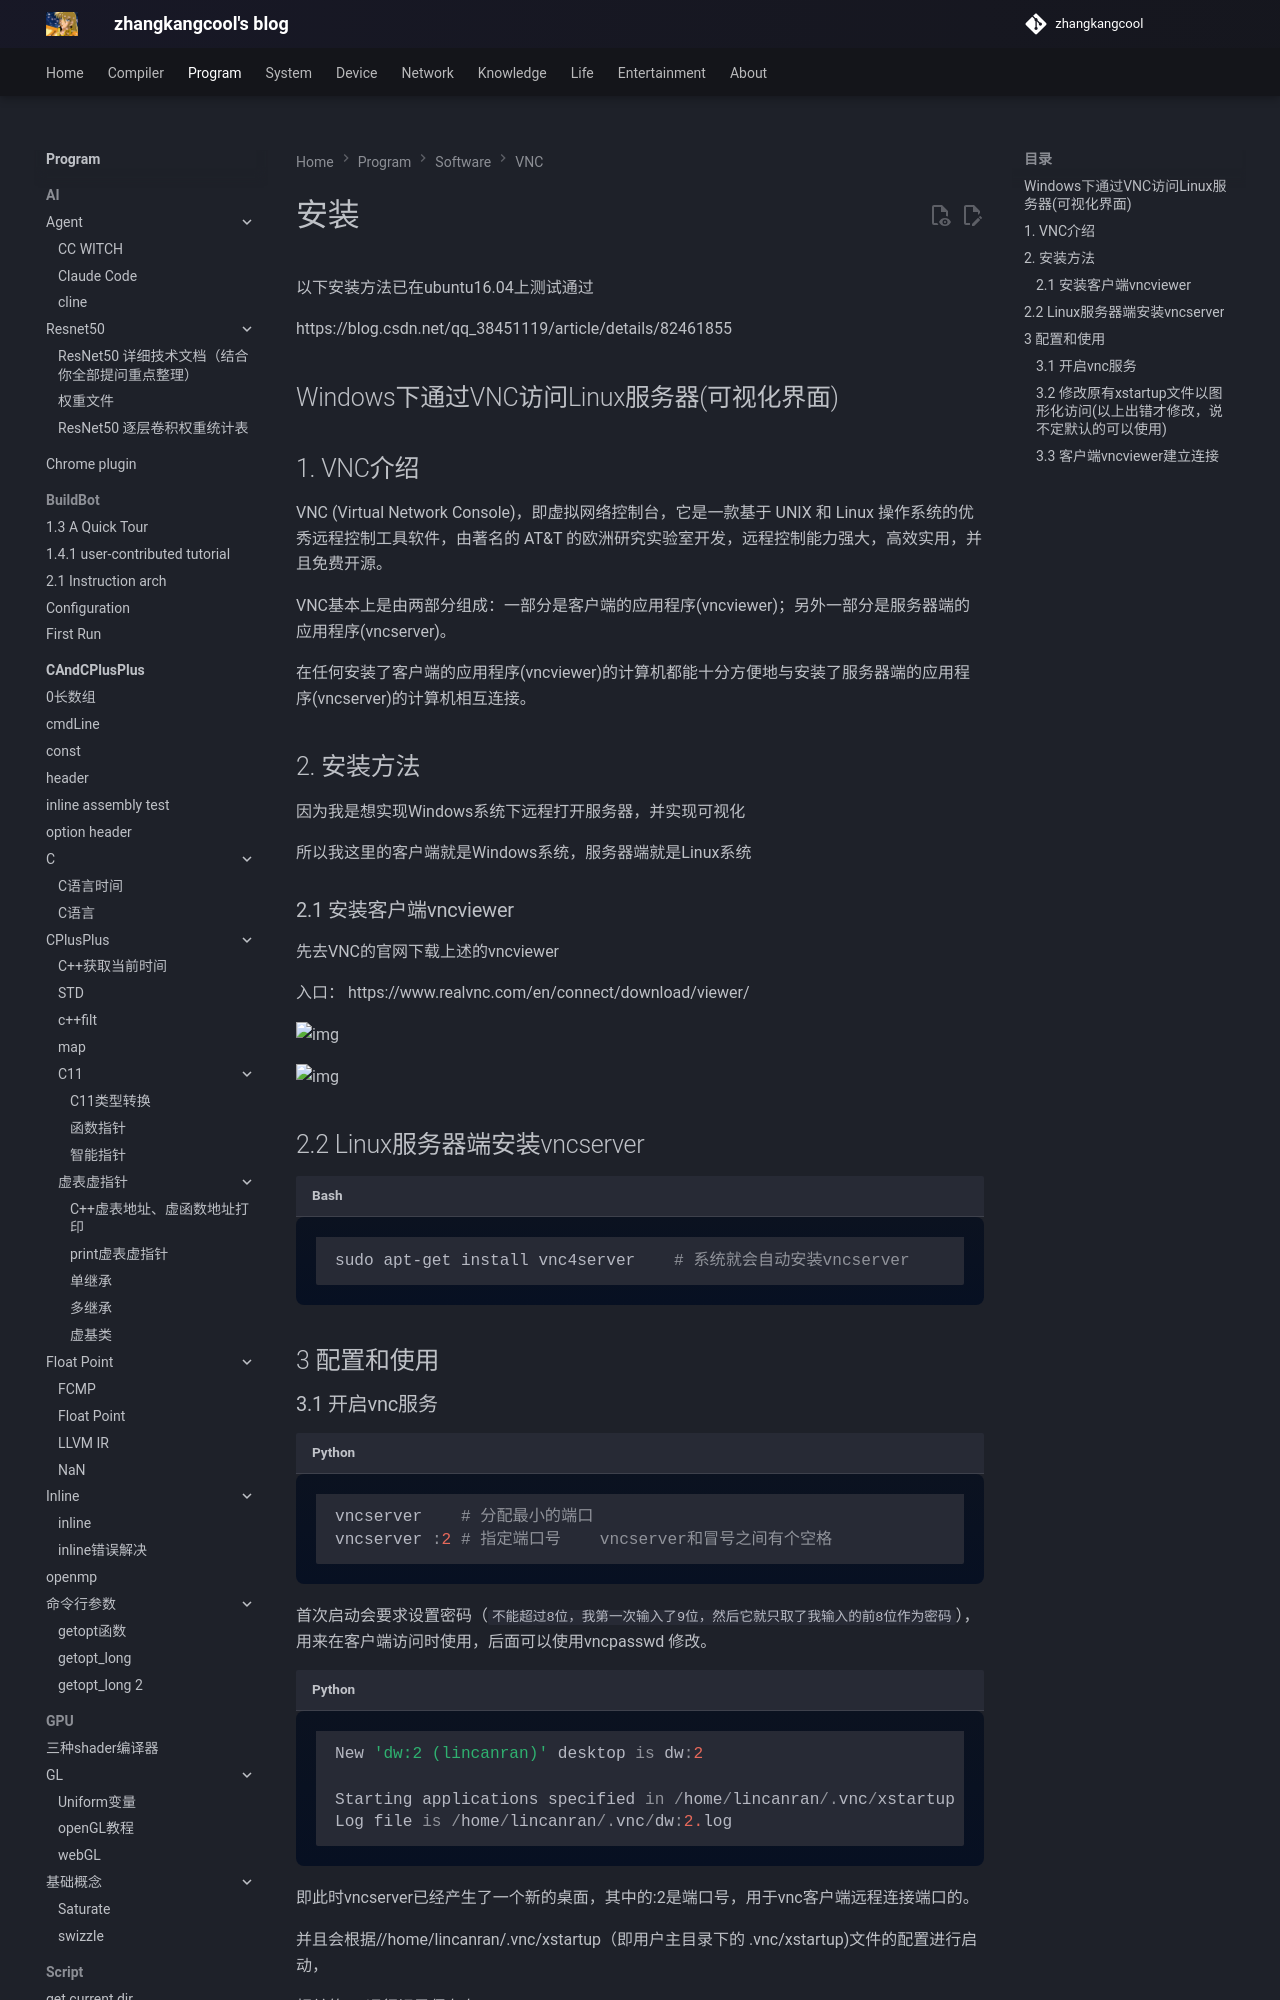

repository: zhangkangcool/zhangkangcool.github.io · page: Program/software/VNC/安装/index.html · generator: mkdocs

# 安装
以下安装方法已在ubuntu16.04上测试通过



https://blog.csdn.net/qq_38451119/article/details/82461855

## Windows下通过VNC访问Linux服务器(可视化界面)



## 1. VNC介绍

VNC (Virtual Network Console)，即虚拟网络控制台，它是一款基于 UNIX 和 Linux 操作系统的优秀远程控制工具软件，由著名的 AT&T 的欧洲研究实验室开发，远程控制能力强大，高效实用，并且免费开源。

VNC基本上是由两部分组成：一部分是客户端的应用程序(vncviewer)；另外一部分是服务器端的应用程序(vncserver)。

在任何安装了客户端的应用程序(vncviewer)的计算机都能十分方便地与安装了服务器端的应用程序(vncserver)的计算机相互连接。
